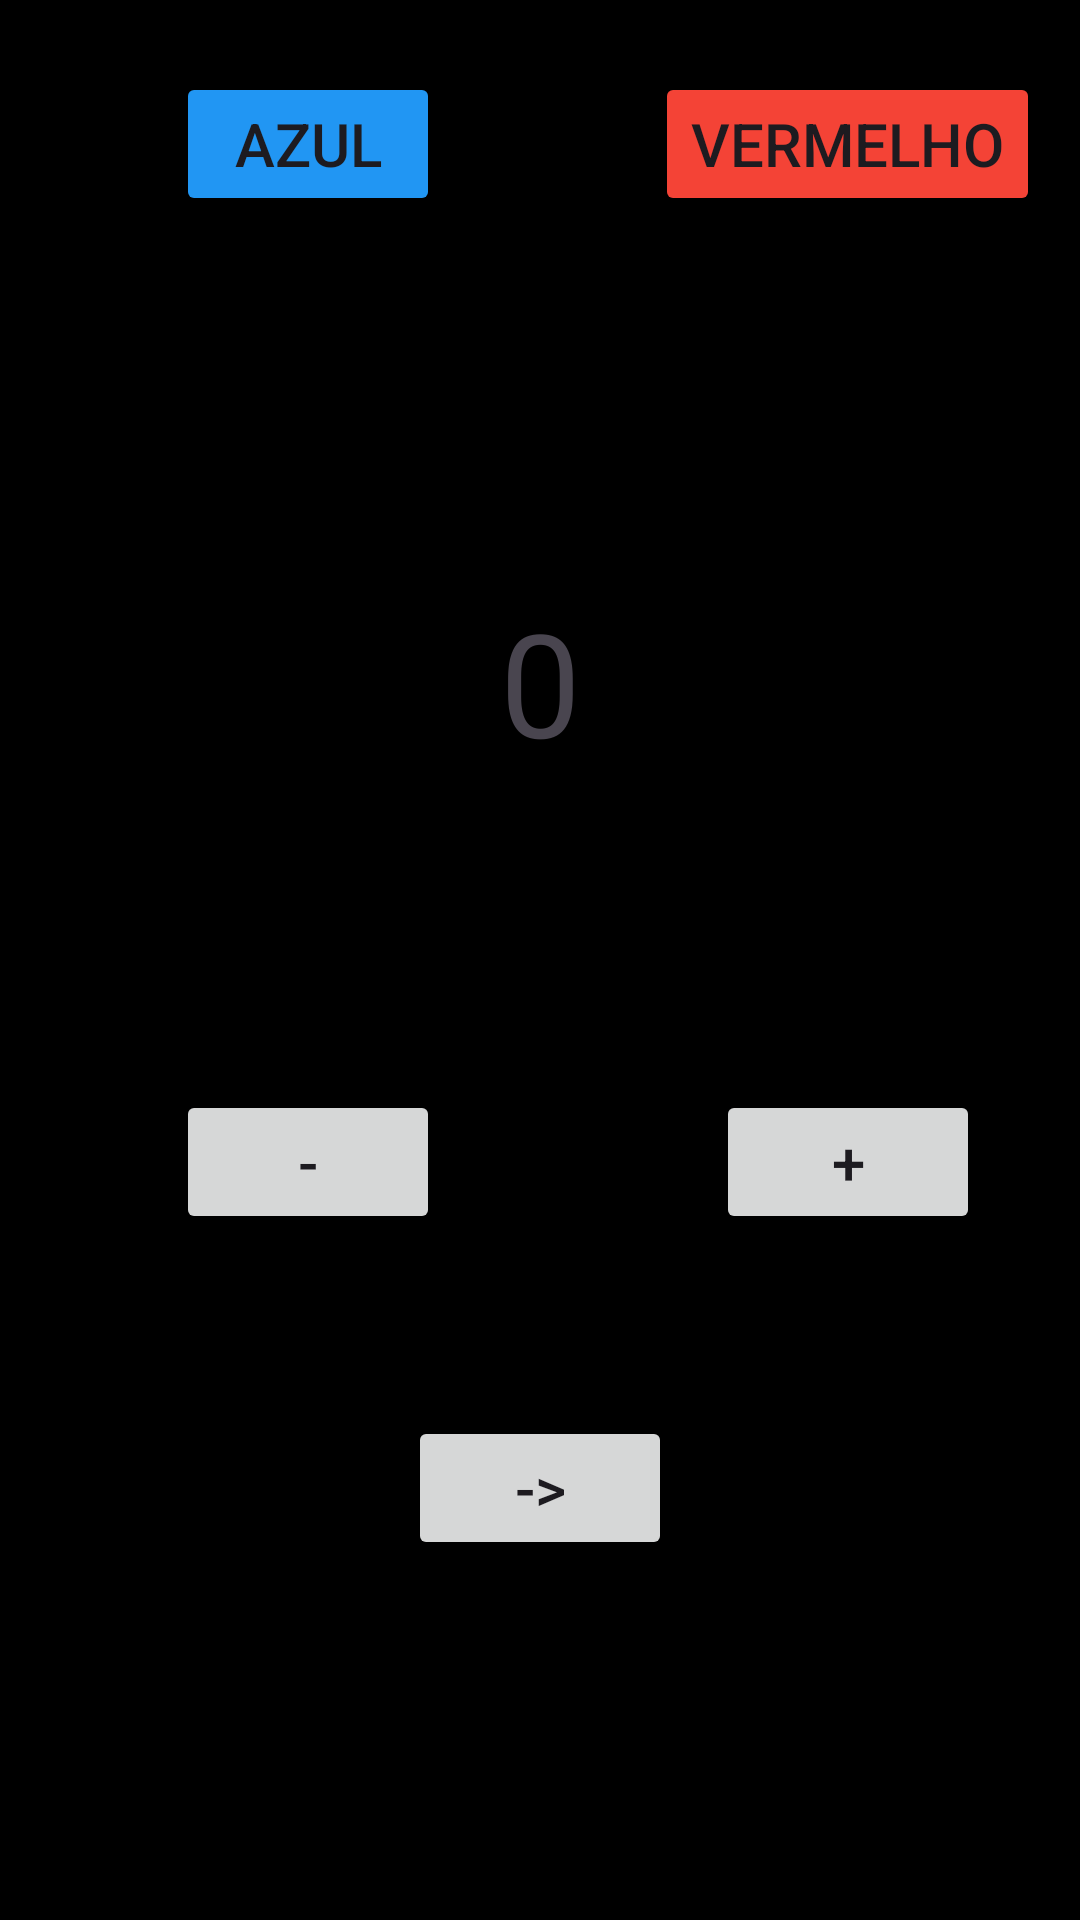

The Android layout XML behind this screen, and the referenced resources:
<!-- AndroidManifest.xml: application theme Theme.TelasStaAndroidJava -->
<!-- res/layout/activity_main.xml -->
<?xml version="1.0" encoding="utf-8"?>
<androidx.constraintlayout.widget.ConstraintLayout xmlns:android="http://schemas.android.com/apk/res/android"
    xmlns:app="http://schemas.android.com/apk/res-auto"
    xmlns:tools="http://schemas.android.com/tools"
    android:id="@+id/mainView"
    android:layout_width="match_parent"
    android:layout_height="match_parent"
    android:background="@color/black"
    tools:context=".MainActivity">

    <TextView
        android:id="@+id/mainTextView"
        android:layout_width="wrap_content"
        android:layout_height="wrap_content"
        android:fontFamily="sans-serif"
        android:text="0"
        android:textSize="48sp"
        app:layout_constraintBottom_toTopOf="@+id/guideline2"
        app:layout_constraintEnd_toEndOf="parent"
        app:layout_constraintHorizontal_bias="0.5"
        app:layout_constraintStart_toStartOf="parent"
        app:layout_constraintTop_toTopOf="@+id/guideline"
        app:layout_constraintVertical_bias="0.5" />

    <androidx.constraintlayout.widget.Guideline
        android:id="@+id/guideline"
        android:layout_width="wrap_content"
        android:layout_height="wrap_content"
        android:orientation="horizontal"
        app:layout_constraintGuide_percent="0.15" />

    <androidx.constraintlayout.widget.Guideline
        android:id="@+id/guideline2"
        android:layout_width="wrap_content"
        android:layout_height="wrap_content"
        android:orientation="horizontal"
        app:layout_constraintGuide_percent="0.56" />

    <androidx.constraintlayout.widget.Guideline
        android:id="@+id/guideline4"
        android:layout_width="wrap_content"
        android:layout_height="wrap_content"
        android:orientation="horizontal"
        app:layout_constraintGuide_percent="0.9" />

    <Button
        android:id="@+id/mainNext"
        android:layout_width="wrap_content"
        android:layout_height="wrap_content"
        android:onClick="toTela1"
        android:text="->"
        android:textSize="20sp"
        app:layout_constraintBottom_toTopOf="@+id/guideline4"
        app:layout_constraintEnd_toEndOf="parent"
        app:layout_constraintStart_toStartOf="parent"
        app:layout_constraintTop_toTopOf="@+id/guideline7" />

    <Button
        android:id="@+id/mainAzul"
        android:layout_width="wrap_content"
        android:layout_height="wrap_content"
        android:backgroundTint="#2196F3"
        android:onClick="setMainViewAzul"
        android:text="@string/azul"
        android:textSize="20sp"
        app:layout_constraintBottom_toTopOf="@+id/guideline"
        app:layout_constraintEnd_toStartOf="@+id/guideline3"
        app:layout_constraintStart_toStartOf="parent"
        app:layout_constraintTop_toTopOf="parent" />

    <Button
        android:id="@+id/mainVermelho"
        android:layout_width="wrap_content"
        android:layout_height="wrap_content"
        android:backgroundTint="#F44336"
        android:onClick="setMainViewVermelho"
        android:text="@string/vermelho"
        android:textSize="20sp"
        app:layout_constraintBottom_toTopOf="@+id/guideline"
        app:layout_constraintEnd_toEndOf="parent"
        app:layout_constraintStart_toStartOf="@+id/guideline3"
        app:layout_constraintTop_toTopOf="parent" />

    <androidx.constraintlayout.widget.Guideline
        android:id="@+id/guideline3"
        android:layout_width="wrap_content"
        android:layout_height="wrap_content"
        android:orientation="vertical"
        app:layout_constraintGuide_begin="205dp" />

    <androidx.constraintlayout.widget.Guideline
        android:id="@+id/guideline7"
        android:layout_width="wrap_content"
        android:layout_height="wrap_content"
        android:orientation="horizontal"
        app:layout_constraintGuide_percent="0.65" />

    <Button
        android:id="@+id/mainMinusCont"
        android:layout_width="wrap_content"
        android:layout_height="wrap_content"
        android:longClickable="true"
        android:onClick="removerCont"
        android:text="-"
        android:textSize="20sp"
        app:layout_constraintBottom_toTopOf="@+id/guideline7"
        app:layout_constraintEnd_toStartOf="@+id/guideline3"
        app:layout_constraintStart_toStartOf="parent"
        app:layout_constraintTop_toTopOf="@+id/guideline2" />

    <Button
        android:id="@+id/mainAddCont"
        android:layout_width="wrap_content"
        android:layout_height="wrap_content"
        android:longClickable="true"
        android:onClick="adicionarCont"
        android:text="+"
        android:textSize="20sp"
        app:layout_constraintBottom_toTopOf="@+id/guideline7"
        app:layout_constraintEnd_toEndOf="parent"
        app:layout_constraintStart_toStartOf="@+id/guideline3"
        app:layout_constraintTop_toTopOf="@+id/guideline2" />

</androidx.constraintlayout.widget.ConstraintLayout>
<!-- resources referenced by this layout -->
<resources>
  <color name="black">#FF000000</color>
  <string name="azul">Azul</string>
  <string name="vermelho">Vermelho</string>
  <style name="Theme.TelasStaAndroidJava" parent="Base.Theme.TelasStaAndroidJava" />
  <style name="Base.Theme.TelasStaAndroidJava" parent="Theme.Material3.DayNight.NoActionBar">
          
          
      </style>
</resources>
